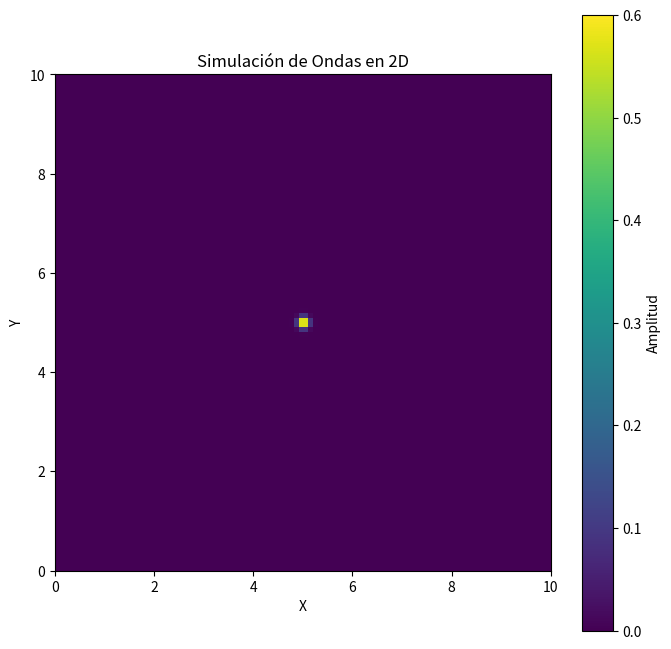

The matplotlib source for this figure:
import numpy as np
import matplotlib.pyplot as plt
from matplotlib.animation import FuncAnimation

# Parámetros para la simulación de la ecuación de ondas en 2D
Lx, Ly = 10.0, 10.0  # Dimensiones del dominio
Nx, Ny = 100, 100  # Número de puntos espaciales
dx, dy = Lx / Nx, Ly / Ny  # Pasos espaciales
T = 5.0  # Tiempo total de simulación
dt = 0.01  # Paso temporal
c = 1.0  # Velocidad de la onda
r = c * dt / dx  # Número de Courant (debe ser <= 1)

# Condición inicial: perturbación gaussiana en el centro
x = np.linspace(0, Lx, Nx)
y = np.linspace(0, Ly, Ny)
X, Y = np.meshgrid(x, y)
u0 = np.exp(-100 * ((X - Lx / 2)**2 + (Y - Ly / 2)**2))  # Perturbación inicial
u1 = u0.copy()  # Paso anterior (igual al inicial en t=0)
u2 = np.zeros_like(u0)  # Paso siguiente

# Preparamos la figura para la animación
fig, ax = plt.subplots(figsize=(8, 8))
cmap = ax.imshow(u0, extent=[0, Lx, 0, Ly], cmap='viridis', origin='lower')
ax.set_title("Simulación de Ondas en 2D")
ax.set_xlabel("X")
ax.set_ylabel("Y")
fig.colorbar(cmap, ax=ax, label="Amplitud")

# Actualización de la animación
def update(frame):
    global u0, u1, u2
    # Actualizar los valores de la onda usando diferencias finitas
    for i in range(1, Nx - 1):
        for j in range(1, Ny - 1):
            u2[i, j] = (
                2 * (1 - 2 * r**2) * u1[i, j]
                - u0[i, j]
                + r**2 * (u1[i+1, j] + u1[i-1, j] + u1[i, j+1] + u1[i, j-1])
            )
    # Desplazar las soluciones en el tiempo
    u0, u1, u2 = u1, u2, u0
    cmap.set_data(u1)
    return [cmap]

# Crear animación
ani = FuncAnimation(fig, update, frames=int(T / dt), interval=dt * 1000, blit=True)

plt.show()
